Labelled photos from "pablos_sitting_posture_folder_v1", an image-classification folder in Veleiroo/Proyecto-Integrador-I. The possible labels are: backward bad posture, backward bad posture good posture, forward bad posture, forward bad posture good posture, good posture.

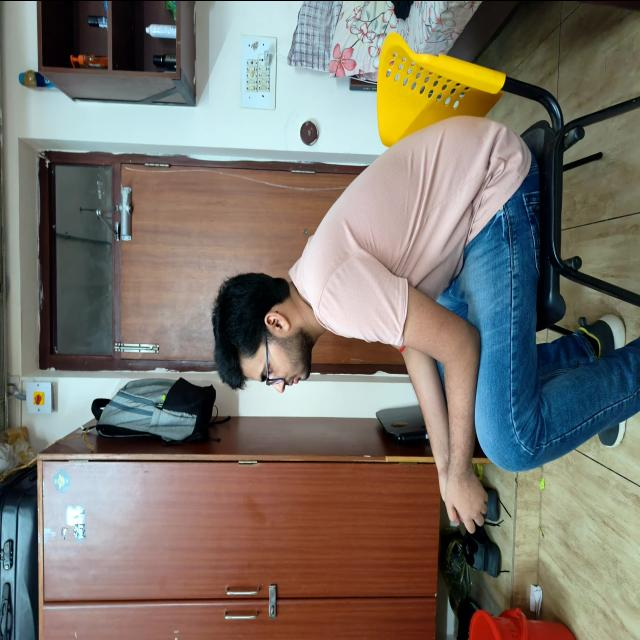
Label: forward bad posture

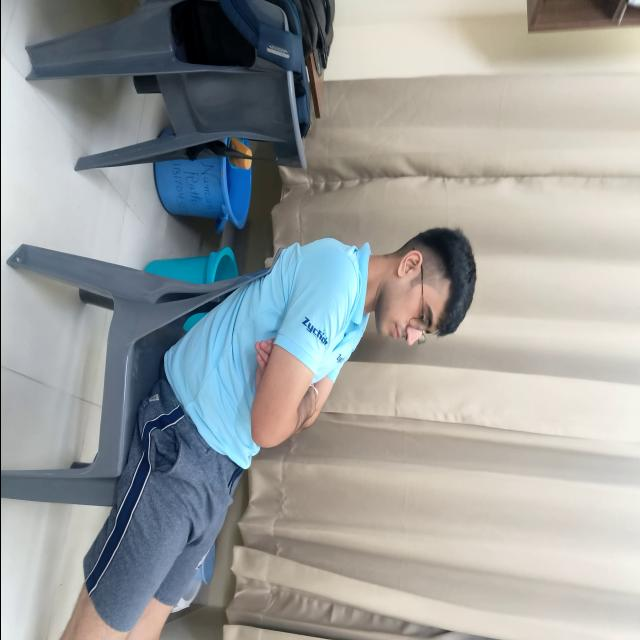
Label: backward bad posture

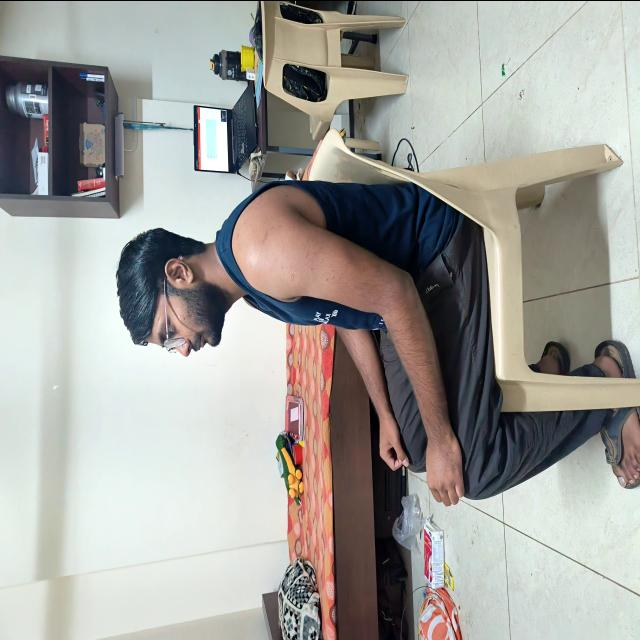
Label: good posture

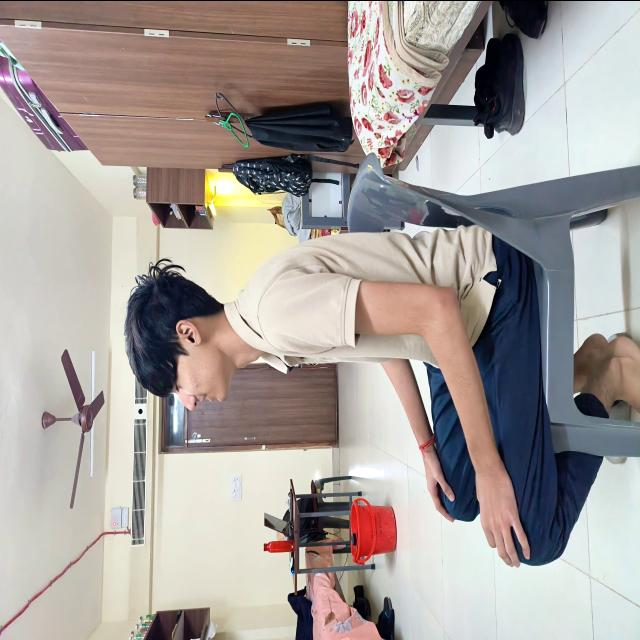
Label: good posture

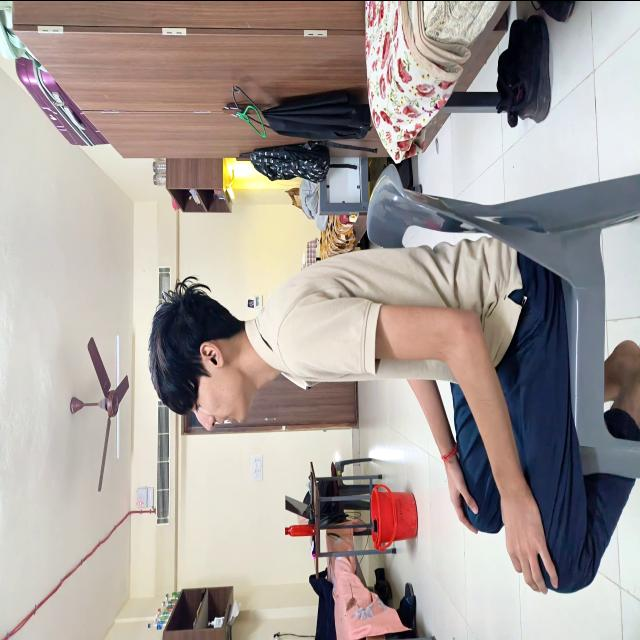
Label: good posture

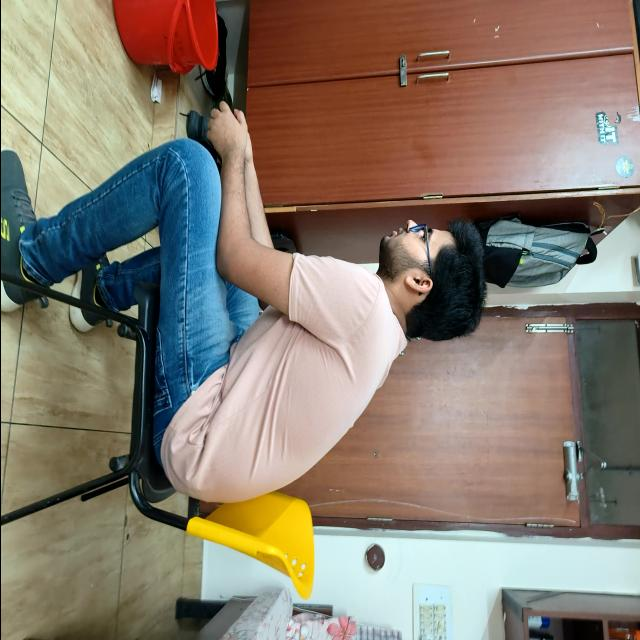
Label: forward bad posture
